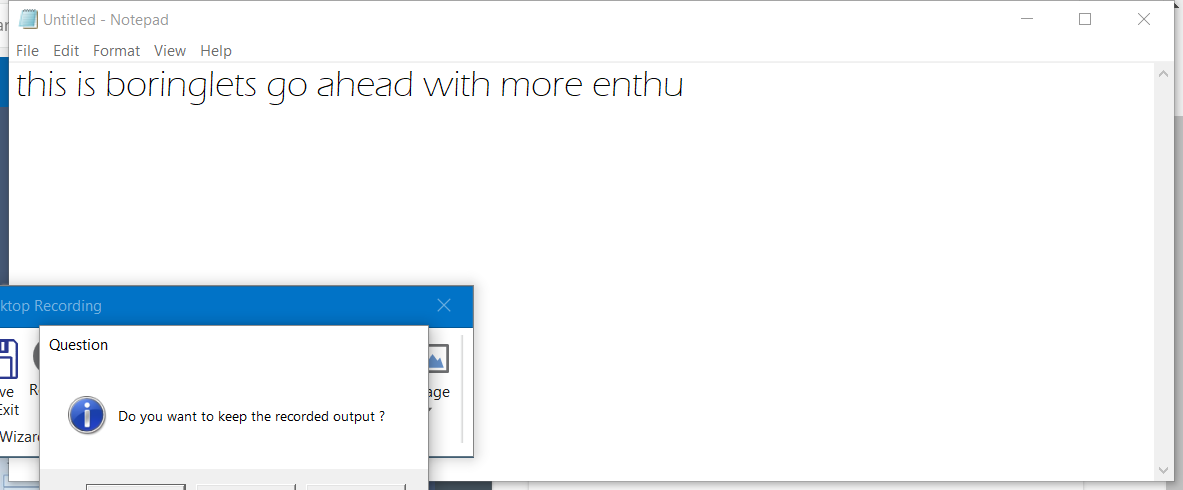
Workflow: Main

Step 1: Attach Window 'Untitled  Notepad' on the element in window 'Untitled - Notepad' (notepad.exe)

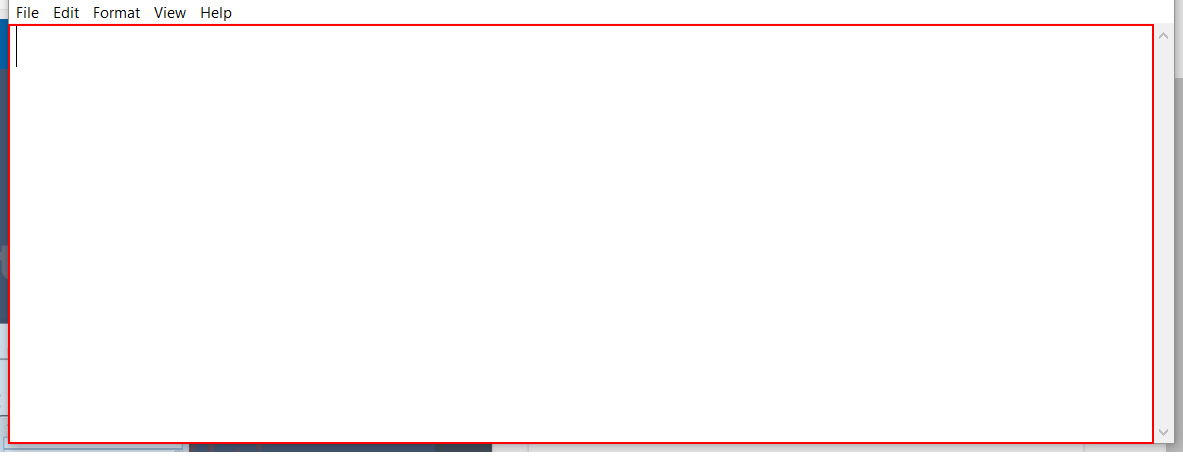
Step 2: type "this is boring[k(enter)]" into the editable text 'Text Editor'

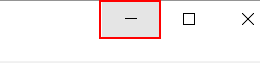
Step 3: click on the push button 'Minimize'

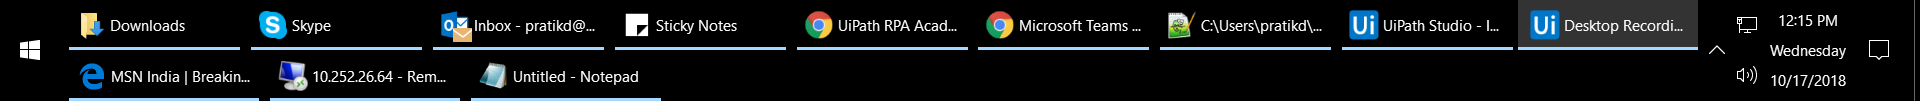
Step 4: Attach Window ' Shell_tra' on the element (explorer.exe)

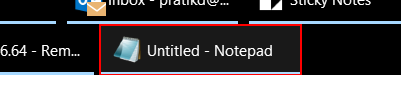
Step 5: click on the push button 'Untitled - Notepad - 1 running window' in window 'Running applications'

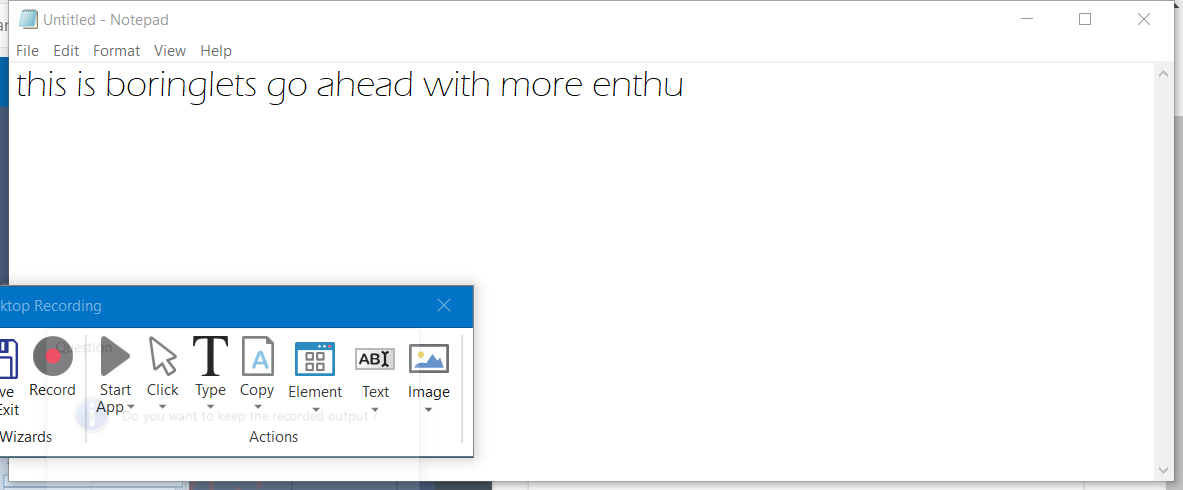
Step 6: Attach Window 'Untitled  Notepad' on the element in window 'Untitled - Notepad' (notepad.exe)

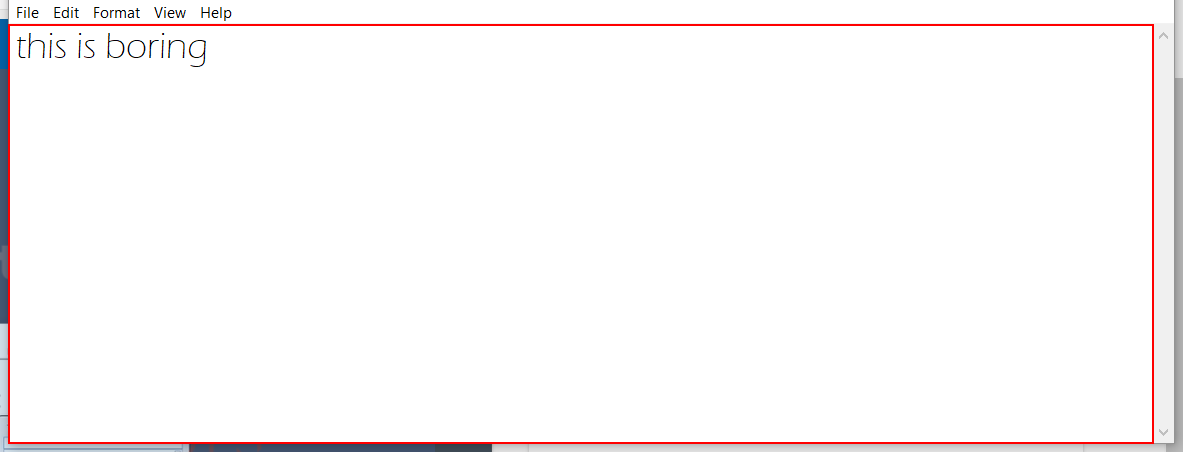
Step 7: type "lets go ahead with more enthu" into the editable text 'Text Editor'